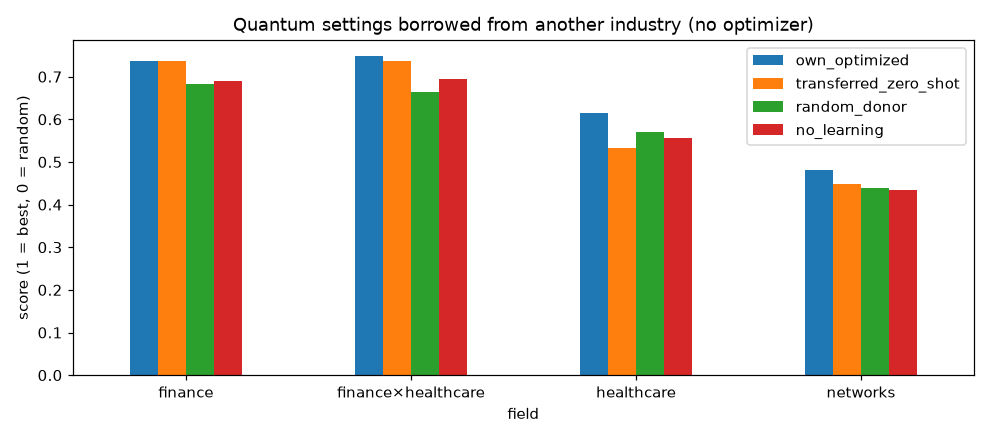

Source data for this figure (header and first rows):
field, twin_field, own_optimized, transferred_zero_shot, random_donor, no_learning
finance, finance×healthcare, 0.8119, 0.8154, 0.753, 0.6875
finance×healthcare, finance, 0.7748, 0.7903, 0.7575, 0.7457
networks, healthcare, 0.4822, 0.4941, 0.4053, 0.4614
finance, finance×healthcare, 0.7414, 0.7593, 0.7503, 0.6973
networks, healthcare, 0.418, 0.4095, 0.3108, 0.4171
networks, healthcare, 0.4558, 0.3684, 0.3829, 0.3324
healthcare, networks, 0.5614, 0.4159, 0.5492, 0.5257
healthcare, networks, 0.5676, 0.5728, 0.5138, 0.4997
finance×healthcare, finance, 0.7609, 0.7675, 0.7457, 0.7294
healthcare, networks, 0.5235, 0.3279, 0.5014, 0.5186
networks, healthcare, 0.5785, 0.5563, 0.4442, 0.5804
healthcare, networks, 0.4909, 0.5768, 0.5723, 0.4998
finance×healthcare, finance, 0.665, 0.6498, 0.6297, 0.6563
networks, healthcare, 0.4434, 0.3742, 0.4175, 0.3972
networks, healthcare, 0.4535, 0.4401, 0.4538, 0.3839
healthcare, networks, 0.6942, 0.6465, 0.6251, 0.6408
finance, finance×healthcare, 0.8034, 0.8234, 0.7728, 0.6985
finance×healthcare, finance, 0.7698, 0.7381, 0.7238, 0.7529
healthcare, finance×healthcare, 0.7552, 0.6116, 0.6306, 0.5658
networks, healthcare, 0.5529, 0.4281, 0.4151, 0.4012
networks, healthcare, 0.5473, 0.5386, 0.5451, 0.5062
finance×healthcare, finance, 0.7828, 0.7615, 0.7903, 0.7269
finance, finance×healthcare, 0.7522, 0.7509, 0.7312, 0.6922
finance×healthcare, finance, 0.746, 0.7439, 0.6217, 0.751
finance, finance×healthcare, 0.7706, 0.7507, 0.6984, 0.755
finance×healthcare, finance, 0.8119, 0.8345, 0.7438, 0.7172
healthcare, networks, 0.5334, 0.5673, 0.5056, 0.5088
networks, healthcare, 0.4563, 0.4299, 0.4424, 0.3749
healthcare, networks, 0.5992, 0.5328, 0.5593, 0.6034
finance×healthcare, finance, 0.7769, 0.7506, 0.6584, 0.7723
networks, healthcare, 0.4783, 0.4693, 0.4536, 0.4794
networks, healthcare, 0.4248, 0.4139, 0.3987, 0.3428
healthcare, networks, 0.6889, 0.5752, 0.6351, 0.5753
finance×healthcare, finance, 0.7662, 0.74, 0.7456, 0.6908
finance, finance×healthcare, 0.6801, 0.6774, 0.5514, 0.6758
finance, finance×healthcare, 0.764, 0.7601, 0.6882, 0.6858
finance×healthcare, finance, 0.8189, 0.8229, 0.7818, 0.6901
networks, healthcare, 0.538, 0.4415, 0.4822, 0.4824
finance×healthcare, finance, 0.8461, 0.837, 0.79, 0.7103
finance×healthcare, finance, 0.5444, 0.4586, 0.3435, 0.5159
networks, healthcare, 0.5139, 0.5226, 0.5115, 0.5145
healthcare, networks, 0.601, 0.5776, 0.5981, 0.5739
healthcare, networks, 0.4409, 0.3033, 0.4575, 0.4454
finance, finance×healthcare, 0.6832, 0.6733, 0.632, 0.6533
networks, healthcare, 0.4868, 0.5161, 0.494, 0.494
networks, healthcare, 0.4405, 0.3802, 0.4077, 0.4008
finance, finance×healthcare, 0.7603, 0.757, 0.7396, 0.6995
finance×healthcare, finance, 0.8142, 0.8058, 0.7462, 0.6876
finance×healthcare, finance, 0.7401, 0.7685, 0.7292, 0.696
healthcare, finance×healthcare, 0.8053, 0.6729, 0.6694, 0.6
healthcare, networks, 0.5149, 0.3574, 0.4009, 0.5264
networks, healthcare, 0.5058, 0.4845, 0.4484, 0.3886
finance×healthcare, finance, 0.5424, 0.4928, 0.07199, 0.5469
networks, healthcare, 0.464, 0.429, 0.4564, 0.4173
healthcare, networks, 0.6444, 0.5529, 0.6249, 0.6242
finance, finance×healthcare, 0.657, 0.6728, 0.6317, 0.6838
finance×healthcare, finance, 0.8184, 0.8281, 0.7364, 0.7153
healthcare, finance×healthcare, 0.802, 0.6839, 0.7236, 0.6229
finance, finance×healthcare, 0.6767, 0.6658, 0.5745, 0.6638
networks, healthcare, 0.4241, 0.3761, 0.4175, 0.4404
